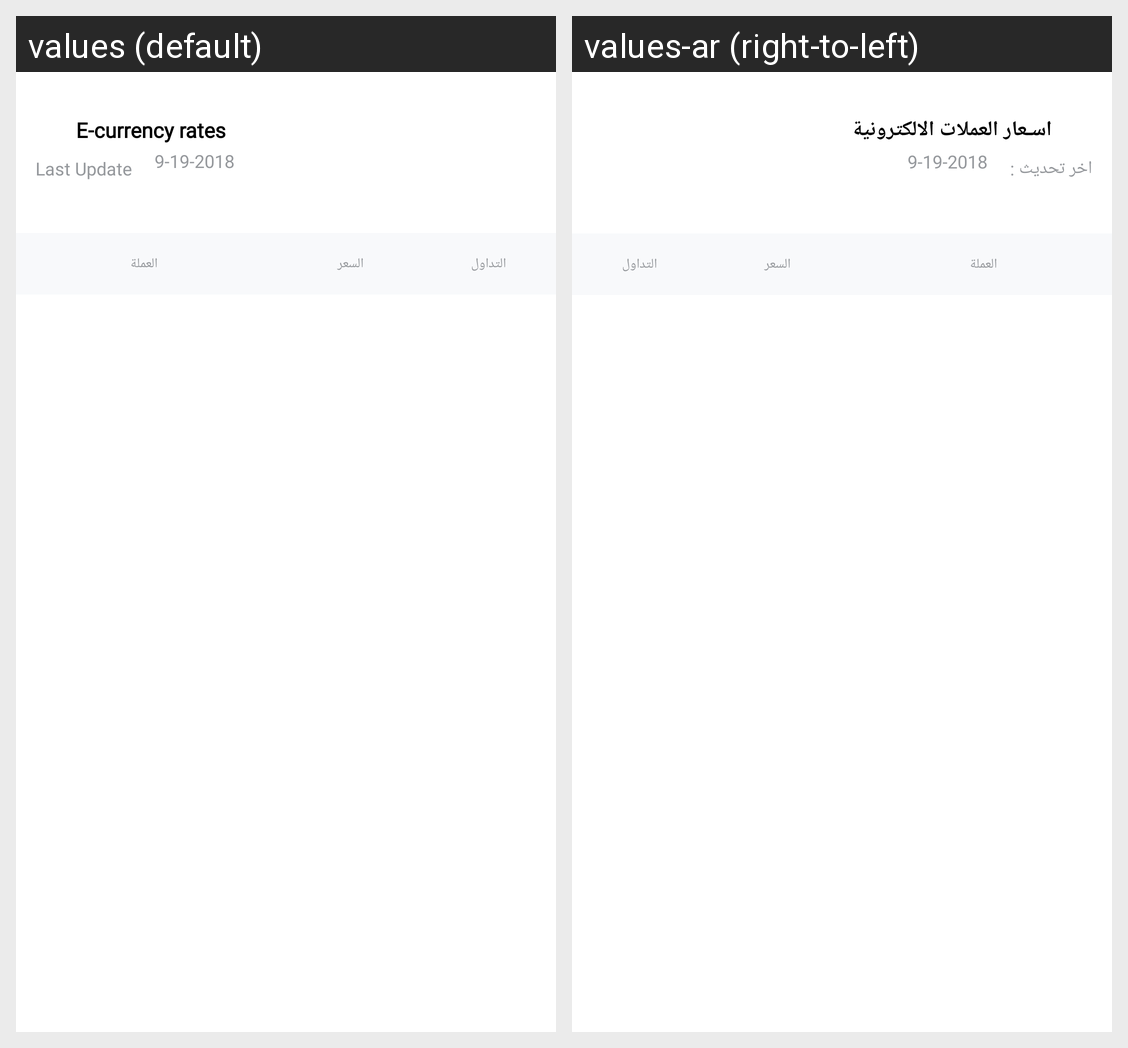

Strings drawn on this Android screen and how each of the app's shown locales translates them:
Android screen res/layout/fragment_addcoin.xml rendered under 2 locales, left to right: values (default), values-ar (right-to-left). Device: Nexus 5 (rendered at 1080×1920; each locale shown at half size, 540×960, under a caption strip naming it); theme Theme.Coinz.
Strings drawn on this screen, with the default value and each locale's value (text and hints the layout hard-codes, and strings that could not be matched under every locale, appear in the picture but are not listed):

e_currency_rates
  values: E-currency rates
  values-ar: اسـعار العملات الالكترونية

last_update
  values: Last Update
  values-ar: اخر تحديث :

last_update_data
  values: 9-19-2018
  values-ar: 9-19-2018
